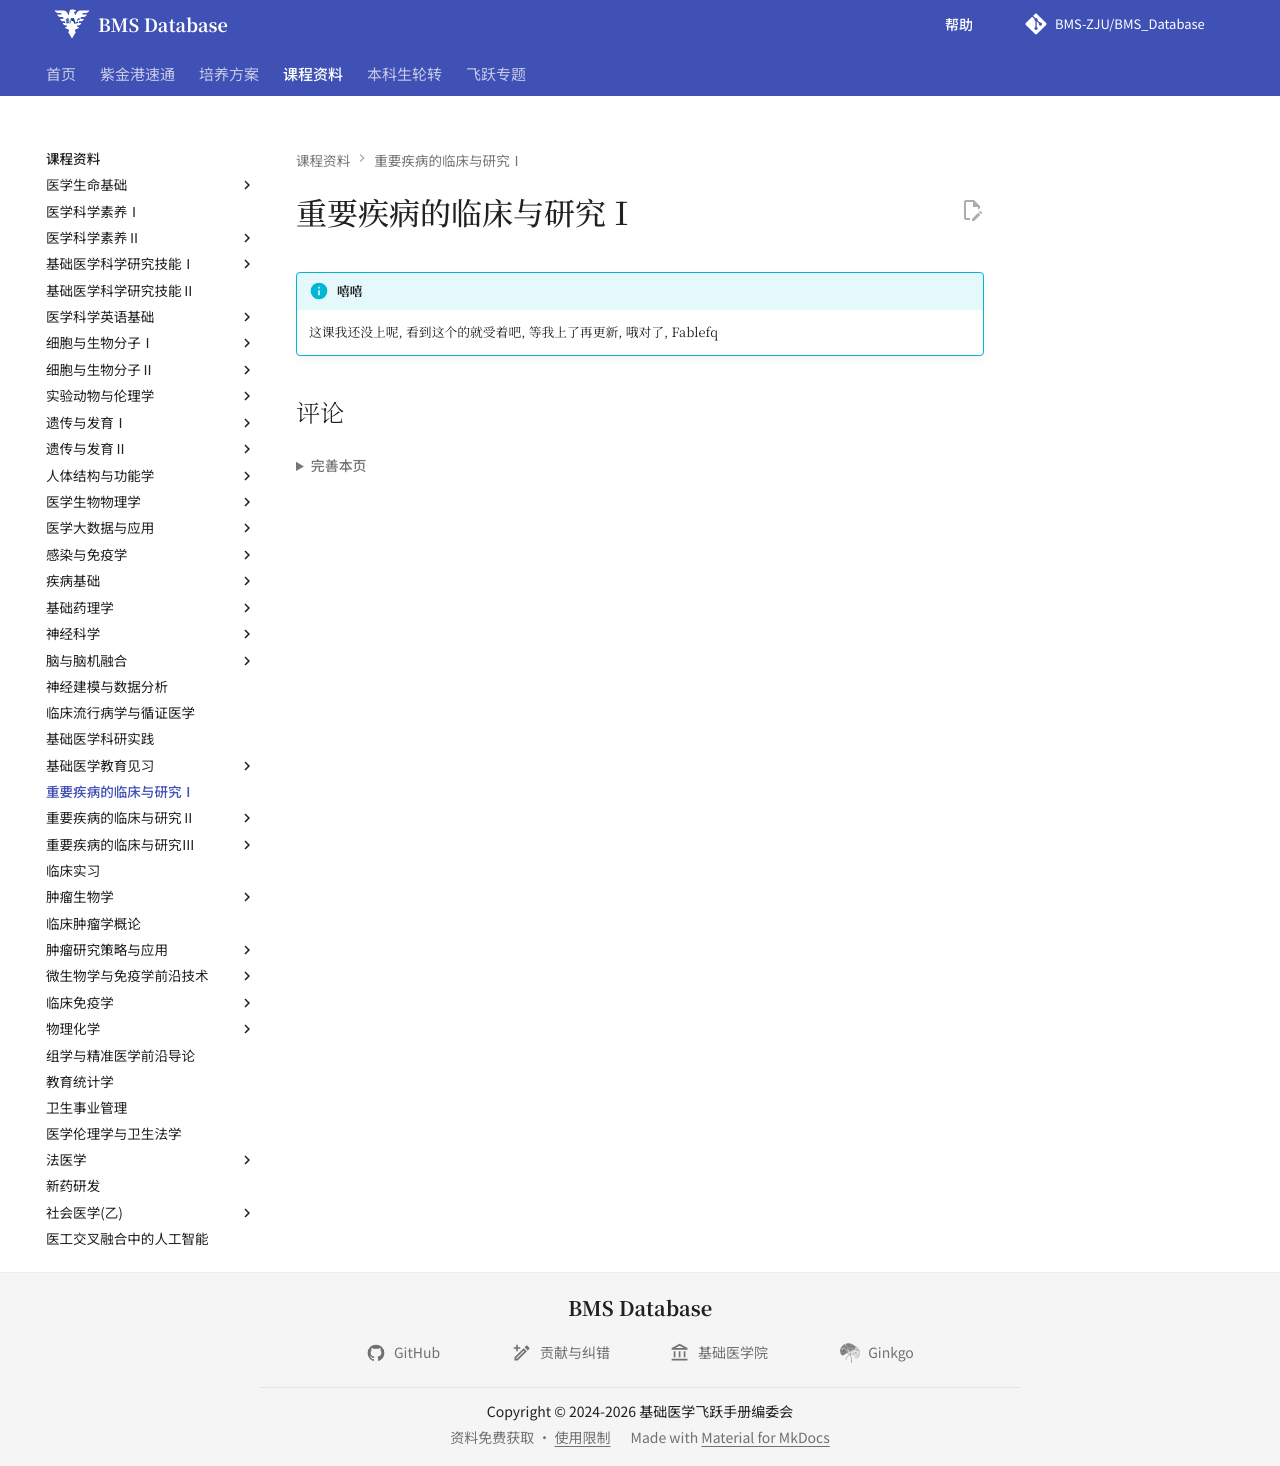

repository: BMS-ZJU/BMS_Database · page: courses/human-diseases-from-clinic-to-research-1/index.html · generator: mkdocs

# 重要疾病的临床与研究Ⅰ

!!! info "嘻嘻"

    这课我还没上呢, 看到这个的就受着吧, 等我上了再更新, 哦对了, Fablefq
